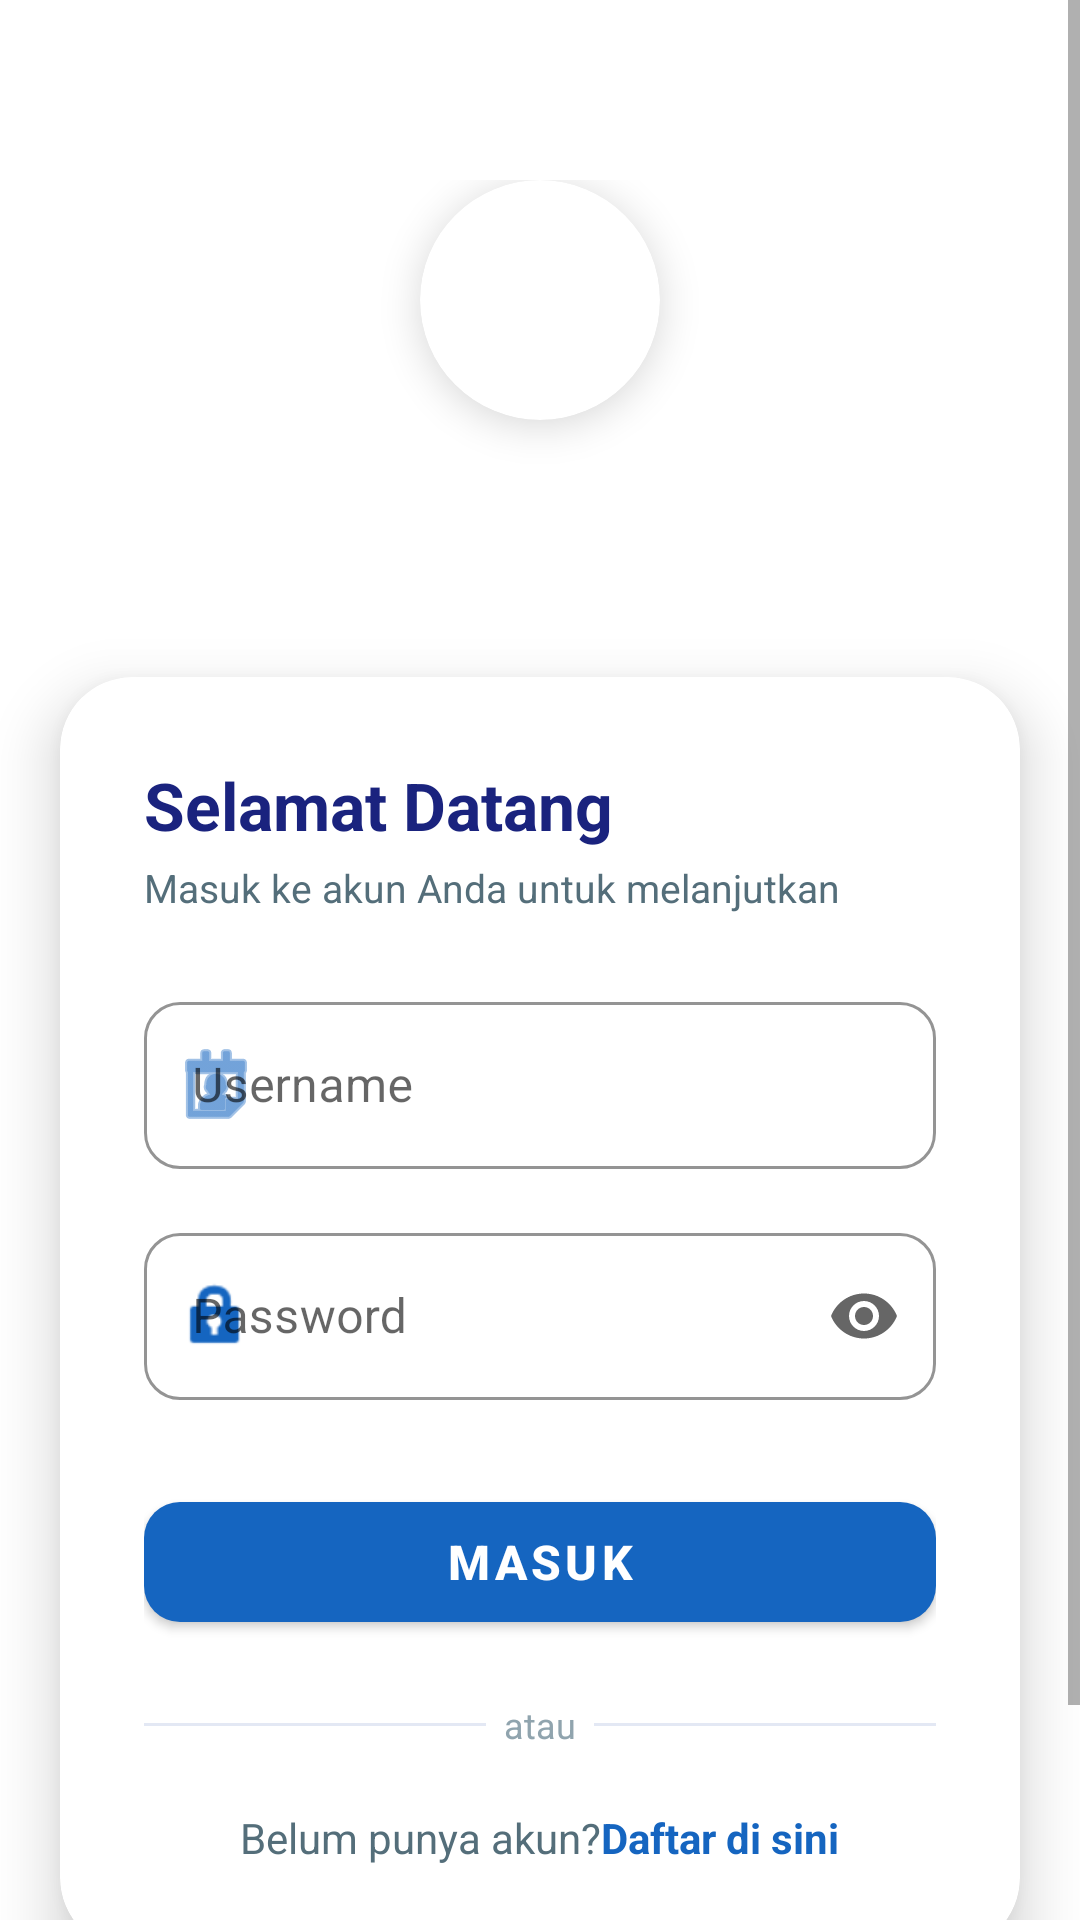

The Android layout XML behind this screen, and the referenced resources:
<!-- AndroidManifest.xml: application theme Theme.MaterialComponents.Light.DarkActionBar -->
<!-- res/layout/activity_login.xml -->
<?xml version="1.0" encoding="utf-8"?>
<ScrollView xmlns:android="http://schemas.android.com/apk/res/android"
    xmlns:app="http://schemas.android.com/apk/res-auto"
    android:layout_width="match_parent"
    android:layout_height="match_parent"
    android:background="@drawable/bg_gradient_login"
    android:fillViewport="true">

    <LinearLayout
        android:layout_width="match_parent"
        android:layout_height="wrap_content"
        android:orientation="vertical"
        android:gravity="center_horizontal">

        
        <LinearLayout
            android:layout_width="match_parent"
            android:layout_height="wrap_content"
            android:orientation="vertical"
            android:gravity="center"
            android:paddingTop="60dp"
            android:paddingBottom="32dp"
            android:paddingHorizontal="24dp">

            
            <androidx.cardview.widget.CardView
                android:layout_width="80dp"
                android:layout_height="80dp"
                app:cardCornerRadius="40dp"
                app:cardElevation="8dp"
                app:cardBackgroundColor="#FFFFFF"
                android:layout_marginBottom="20dp">

                <ImageView
                    android:layout_width="50dp"
                    android:layout_height="50dp"
                    android:layout_gravity="center"
                    android:src="@drawable/school_24px"
                    android:tint="@color/primary" />
            </androidx.cardview.widget.CardView>

            <TextView
                android:layout_width="wrap_content"
                android:layout_height="wrap_content"
                android:text="Seminar Registration"
                android:textColor="#FFFFFF"
                android:textSize="25sp"
                android:textStyle="bold"
                android:letterSpacing="0.02" />

        </LinearLayout>

        
        <androidx.cardview.widget.CardView
            android:layout_width="match_parent"
            android:layout_height="wrap_content"
            android:layout_marginHorizontal="20dp"
            android:layout_marginBottom="32dp"
            app:cardCornerRadius="24dp"
            app:cardElevation="12dp"
            app:cardBackgroundColor="#FFFFFF">

            <LinearLayout
                android:layout_width="match_parent"
                android:layout_height="wrap_content"
                android:orientation="vertical"
                android:padding="28dp">

                <TextView
                    android:layout_width="wrap_content"
                    android:layout_height="wrap_content"
                    android:text="Selamat Datang"
                    android:textColor="@color/text_primary"
                    android:textSize="22sp"
                    android:textStyle="bold"
                    android:layout_marginBottom="4dp" />

                <TextView
                    android:layout_width="wrap_content"
                    android:layout_height="wrap_content"
                    android:text="Masuk ke akun Anda untuk melanjutkan"
                    android:textColor="@color/text_secondary"
                    android:textSize="13sp"
                    android:layout_marginBottom="24dp" />

                
                <com.google.android.material.textfield.TextInputLayout
                    android:id="@+id/tilUsername"
                    style="@style/Widget.MaterialComponents.TextInputLayout.OutlinedBox"
                    android:layout_width="match_parent"
                    android:layout_height="wrap_content"
                    android:layout_marginBottom="16dp"
                    android:hint="@string/hint_username"
                    app:startIconDrawable="@android:drawable/ic_menu_my_calendar"
                    app:startIconTint="@color/primary"
                    app:boxCornerRadiusTopStart="12dp"
                    app:boxCornerRadiusTopEnd="12dp"
                    app:boxCornerRadiusBottomStart="12dp"
                    app:boxCornerRadiusBottomEnd="12dp"
                    app:boxStrokeColor="@color/primary"
                    app:hintTextColor="@color/primary">

                    <com.google.android.material.textfield.TextInputEditText
                        android:id="@+id/etUsername"
                        android:layout_width="match_parent"
                        android:layout_height="wrap_content"
                        android:inputType="text"
                        android:textColor="@color/text_primary"
                        android:imeOptions="actionNext" />
                </com.google.android.material.textfield.TextInputLayout>

                
                <com.google.android.material.textfield.TextInputLayout
                    android:id="@+id/tilPassword"
                    style="@style/Widget.MaterialComponents.TextInputLayout.OutlinedBox"
                    android:layout_width="match_parent"
                    android:layout_height="wrap_content"
                    android:layout_marginBottom="28dp"
                    android:hint="@string/hint_password"
                    app:startIconDrawable="@android:drawable/ic_lock_idle_lock"
                    app:startIconTint="@color/primary"
                    app:endIconMode="password_toggle"
                    app:boxCornerRadiusTopStart="12dp"
                    app:boxCornerRadiusTopEnd="12dp"
                    app:boxCornerRadiusBottomStart="12dp"
                    app:boxCornerRadiusBottomEnd="12dp"
                    app:boxStrokeColor="@color/primary"
                    app:hintTextColor="@color/primary">

                    <com.google.android.material.textfield.TextInputEditText
                        android:id="@+id/etPassword"
                        android:layout_width="match_parent"
                        android:layout_height="wrap_content"
                        android:inputType="textPassword"
                        android:textColor="@color/text_primary"
                        android:imeOptions="actionDone" />
                </com.google.android.material.textfield.TextInputLayout>

                
                <com.google.android.material.button.MaterialButton
                    android:id="@+id/btnLogin"
                    android:layout_width="match_parent"
                    android:layout_height="52dp"
                    android:text="@string/btn_login"
                    android:textSize="16sp"
                    android:textStyle="bold"
                    android:textColor="#FFFFFF"
                    app:cornerRadius="12dp"
                    app:backgroundTint="@color/primary"
                    app:elevation="4dp"
                    android:layout_marginBottom="20dp" />

                
                <LinearLayout
                    android:layout_width="match_parent"
                    android:layout_height="wrap_content"
                    android:orientation="horizontal"
                    android:gravity="center_vertical"
                    android:layout_marginBottom="20dp">

                    <View
                        android:layout_width="0dp"
                        android:layout_height="1dp"
                        android:layout_weight="1"
                        android:background="@color/divider" />

                    <TextView
                        android:layout_width="wrap_content"
                        android:layout_height="wrap_content"
                        android:text="  atau  "
                        android:textColor="@color/text_hint"
                        android:textSize="12sp" />

                    <View
                        android:layout_width="0dp"
                        android:layout_height="1dp"
                        android:layout_weight="1"
                        android:background="@color/divider" />
                </LinearLayout>

                
                <LinearLayout
                    android:layout_width="wrap_content"
                    android:layout_height="wrap_content"
                    android:orientation="horizontal"
                    android:gravity="center"
                    android:layout_gravity="center">

                    <TextView
                        android:layout_width="wrap_content"
                        android:layout_height="wrap_content"
                        android:text="@string/no_account"
                        android:textColor="@color/text_secondary"
                        android:textSize="14sp" />

                    <TextView
                        android:id="@+id/tvRegister"
                        android:layout_width="wrap_content"
                        android:layout_height="wrap_content"
                        android:text="@string/register_here"
                        android:textColor="@color/primary"
                        android:textSize="14sp"
                        android:textStyle="bold"
                        android:clickable="true"
                        android:focusable="true" />
                </LinearLayout>

            </LinearLayout>
        </androidx.cardview.widget.CardView>

        
        <TextView
            android:layout_width="wrap_content"
            android:layout_height="wrap_content"
            android:text="© 2026 Universitas Teknologi Bandung"
            android:textColor="#80FFFFFF"
            android:textSize="11sp"
            android:layout_marginBottom="24dp" />

    </LinearLayout>
</ScrollView>
<!-- resources referenced by this layout -->
<resources>
  <color name="divider">#E3E8F4</color>
  <color name="primary">#1565C0</color>
  <color name="text_hint">#90A4AE</color>
  <color name="text_primary">#1A237E</color>
  <color name="text_secondary">#546E7A</color>
  <string name="btn_login">Masuk</string>
  <string name="hint_password">Password</string>
  <string name="hint_username">Username</string>
  <string name="no_account">Belum punya akun? </string>
  <string name="register_here">Daftar di sini</string>
</resources>
